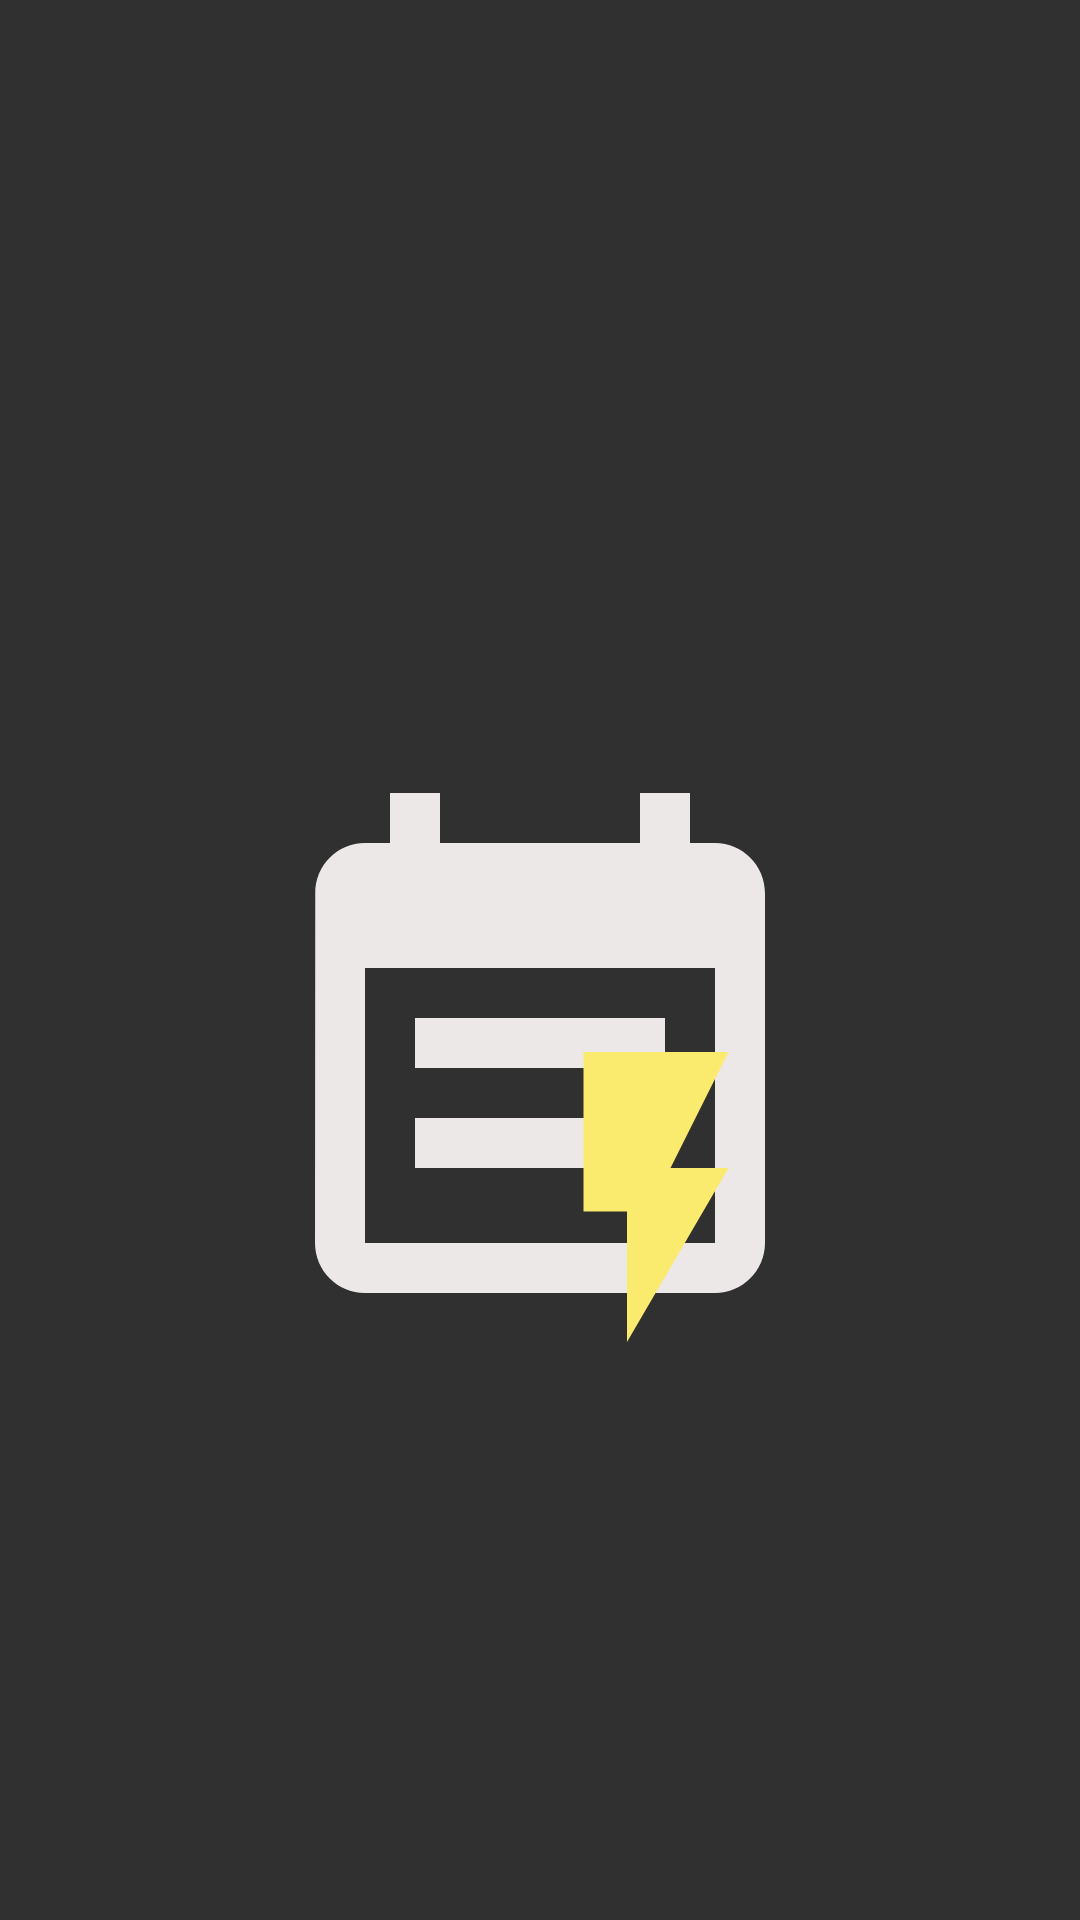

Write the Android layout XML for this screen, with the resource values it uses.
<!-- AndroidManifest.xml: application theme AppTheme -->
<!-- res/layout/activity_splash_screen.xml -->
<?xml version="1.0" encoding="utf-8"?>
<RelativeLayout xmlns:android="http://schemas.android.com/apk/res/android"
    xmlns:app="http://schemas.android.com/apk/res-auto"
    xmlns:tools="http://schemas.android.com/tools"
    android:layout_width="match_parent"
    android:layout_height="match_parent"
    tools:context="com.example.jcgut.notethunder.SplashScreen">

    <ImageView
        android:id="@+id/imageView"
        android:layout_width="match_parent"
        android:layout_height="200dp"
        android:layout_marginTop="256dp"
        android:contentDescription="@string/todo1"
        app:srcCompat="@drawable/ic_event_note_black_24dp" />

    <ImageView
        android:id="@+id/imageView2"
        android:layout_width="151dp"
        android:layout_height="116dp"
        android:layout_alignTop="@+id/imageView"
        android:layout_alignParentEnd="true"
        android:layout_marginTop="85dp"
        android:layout_marginEnd="66dp"
        android:contentDescription="@string/todo"
        app:srcCompat="@drawable/ic_flash_on_black_24dp" />

</RelativeLayout>
<!-- resources referenced by this layout -->
<resources>
  <!-- drawable ic_event_note_black_24dp (drawable-anydpi-v21) -->
  <vector xmlns:android="http://schemas.android.com/apk/res/android"
          android:width="24dp"
          android:height="24dp"
          android:viewportWidth="24.0"
          android:viewportHeight="24.0">
      <path
          android:fillColor="#ece8e8"
          android:pathData="M17,10L7,10v2h10v-2zM19,3h-1L18,1h-2v2L8,3L8,1L6,1v2L5,3c-1.11,0 -1.99,0.9 -1.99,2L3,19c0,1.1 0.89,2 2,2h14c1.1,0 2,-0.9 2,-2L21,5c0,-1.1 -0.9,-2 -2,-2zM19,19L5,19L5,8h14v11zM14,14L7,14v2h7v-2z"/>
  </vector>
  <!-- drawable ic_flash_on_black_24dp (drawable-anydpi-v21) -->
  <vector xmlns:android="http://schemas.android.com/apk/res/android"
          android:width="24dp"
          android:height="24dp"
          android:viewportWidth="24.0"
          android:viewportHeight="24.0">
      <path
          android:fillColor="#faea6d"
          android:pathData="M7,2v11h3v9l7,-12h-4l4,-8z"/>
  </vector>
  <style name="AppTheme" parent="Theme.Design">
          
          <item name="colorPrimary">@color/colorPrimary</item>
          <item name="colorPrimaryDark">@color/colorPrimaryDark</item>
          <item name="colorAccent">@color/colorAccent</item>
          <item name="android:textColorPrimary">@color/cardview_light_background</item>
      </style>
  <color name="colorPrimary">#5770ff</color>
  <color name="colorPrimaryDark">#3f54dc</color>
  <color name="colorAccent">#f4d53d</color>
</resources>
